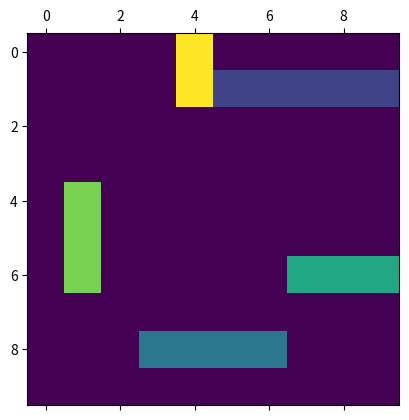

Generate this figure with matplotlib:
import numpy as np
import matplotlib.pyplot as plt

class Grid ():
	def __init__(self):
		# Grille
		self.grid = np.zeros((10,10), dtype=int)
		self.size = len(self.grid)

		# Dictionnaire des correspondances bateau-taille
		self.dict_bat_size = { 1:5, 2:4, 3:3, 4:3, 5:2 }

		# Dictionnaire des correspondances identifiant-bateau
		self.dict_id_bat = { 1:"Porte-Avions", 2:"Croiseur", 3:"Contre-Torpilleur", 4:"Sous-Marin", 5:"Torpilleur" }

	def peut_placer(self, bat: int, pos: tuple, dir: int):
		""" Grille * int * tuple(int, int) * int --> Bool

			Renvoie sous forme de booléen si le bateau b peut etre placé a la postion et avec la direction indiquées
		"""	
		# Placement du bateau
		lig_pos = pos[0]
		col_pos = pos[1]

		size_bat = self.dict_bat_size.get(bat)
		# dir = 1 --> vertical
		if dir:
			# Vérification du possible positionnement du bateau dans la grille
			if lig_pos + size_bat > self.size:
				print("Le bateau dépasse de la grille et n'est pas positionnable.")
				return False
			for lig_v in range(lig_pos, lig_pos+size_bat):
				if self.grid[lig_v][col_pos] != 0:
					print("Bateau impossible a placer : un bateau de type {} est en '{},{}'".format(self.dict_id_bat.get(bat), lig_v, col_pos))
					return False 

		# dir = 0 --> horizontal
		else:
			# Vérification du possible positionnement du bateau dans la grille
			if col_pos + size_bat > self.size:
				print("Le bateau dépasse de la grille et n'est pas positionnable.")
				return False
			for col_v in range(col_pos, col_pos+size_bat):	
				if self.grid[lig_pos][col_v] != 0:
					print("Bateau impossible a placer : un bateau de type {} est en '{},{}'".format(self.dict_id_bat.get(bat), lig_pos, col_v))
					return False 
		return True

	def place(self, bat: int, pos: tuple, dir: int):
		""" Grille * int * tuple(int, int) * int --> Grille

			Renvoie la grille modifiée après un placement d'un bateau spécifié
		"""

		# Placement du bateau
		lig_pos = pos[0]
		col_pos = pos[1]

		# Taille du bateau
		size_bat = self.dict_bat_size.get(bat)

		# Placement du bateau
		if not self.peut_placer(bat, pos, dir):
			return self
		else:
			# dir = 1 --> vertical
			if dir:
				for lig_v in range(lig_pos, lig_pos+size_bat):
					self.grid[lig_v][col_pos] = bat
			# dir = 0 --> horizontal
			else:
				for col_v in range(col_pos, col_pos+size_bat):
					self.grid[lig_pos][col_v] = bat
			
		return self

	def place_alea(self, bat: int):
		""" Grille * int --> Grille

			Renvoie la grille modifiée après un placement aléatoire d'un bateau spécifié
		"""
		x = int(np.fix(self.size*np.random.random()))
		y = int(np.fix(self.size*np.random.random()))

		rand_dir 	= 0 if np.random.random() <= 0.5 else 1 		# 50% de chance pour 0 ou 1
		rand_pos 	= (x, y)  								# cast vers int de (taille de la matrice+1)
		cond 		= self.peut_placer(bat, rand_pos, rand_dir)
		while not cond:
			x = int(np.fix(self.size*np.random.random()))
			y = int(np.fix(self.size*np.random.random()))
			print((x,y))
			rand_dir 	= 0 if np.random.random() <= 0.5 else 1 
			rand_pos 	= (x, y)
			cond 		= self.peut_placer(bat, rand_pos, rand_dir)
		self.place(bat, rand_pos, rand_dir)
		return self

	def display(self):
		""" Grille --> None

			Affiche la grille de jeu.
		""" 
		plt.matshow(self.grid)
		plt.show()

def eq(gridA, gridB):
	""" Grille * Grille --> Bool

		Renvoie la valeur booléenne d'égalité entre deux grilles de jeu.
	"""
	return np.equals(gridA.grid, gridB.grid)
	

def generate_grid():
	grid = Grid()
	for i in range(1, 6):
		grid.place_alea(i)

	return grid

def calcul_nb_place(bat: int, grid: Grid):
	""" int * Grille --> int

		Renvoie le nombre de façons de placer un bateau donné sur une grille vide
	"""
	size_grid = grid.size
	n = 0
	m = 0
	for dir in range(0, 2):
		for posx in range(0, size_grid):
			for posy in range(0, size_grid):
				if grid.peut_placer(bat, (posx, posy), dir):
					n += 1
	return n




#	Test

grid1 = Grid()
nb = calcul_nb_place(5, grid1)
print(nb)

#grid1 = grid1.place(3, (1,1), 1)
#grid1 = grid1.place_alea(4)
#grid1.display()

grid2 = generate_grid()
grid2.display()
